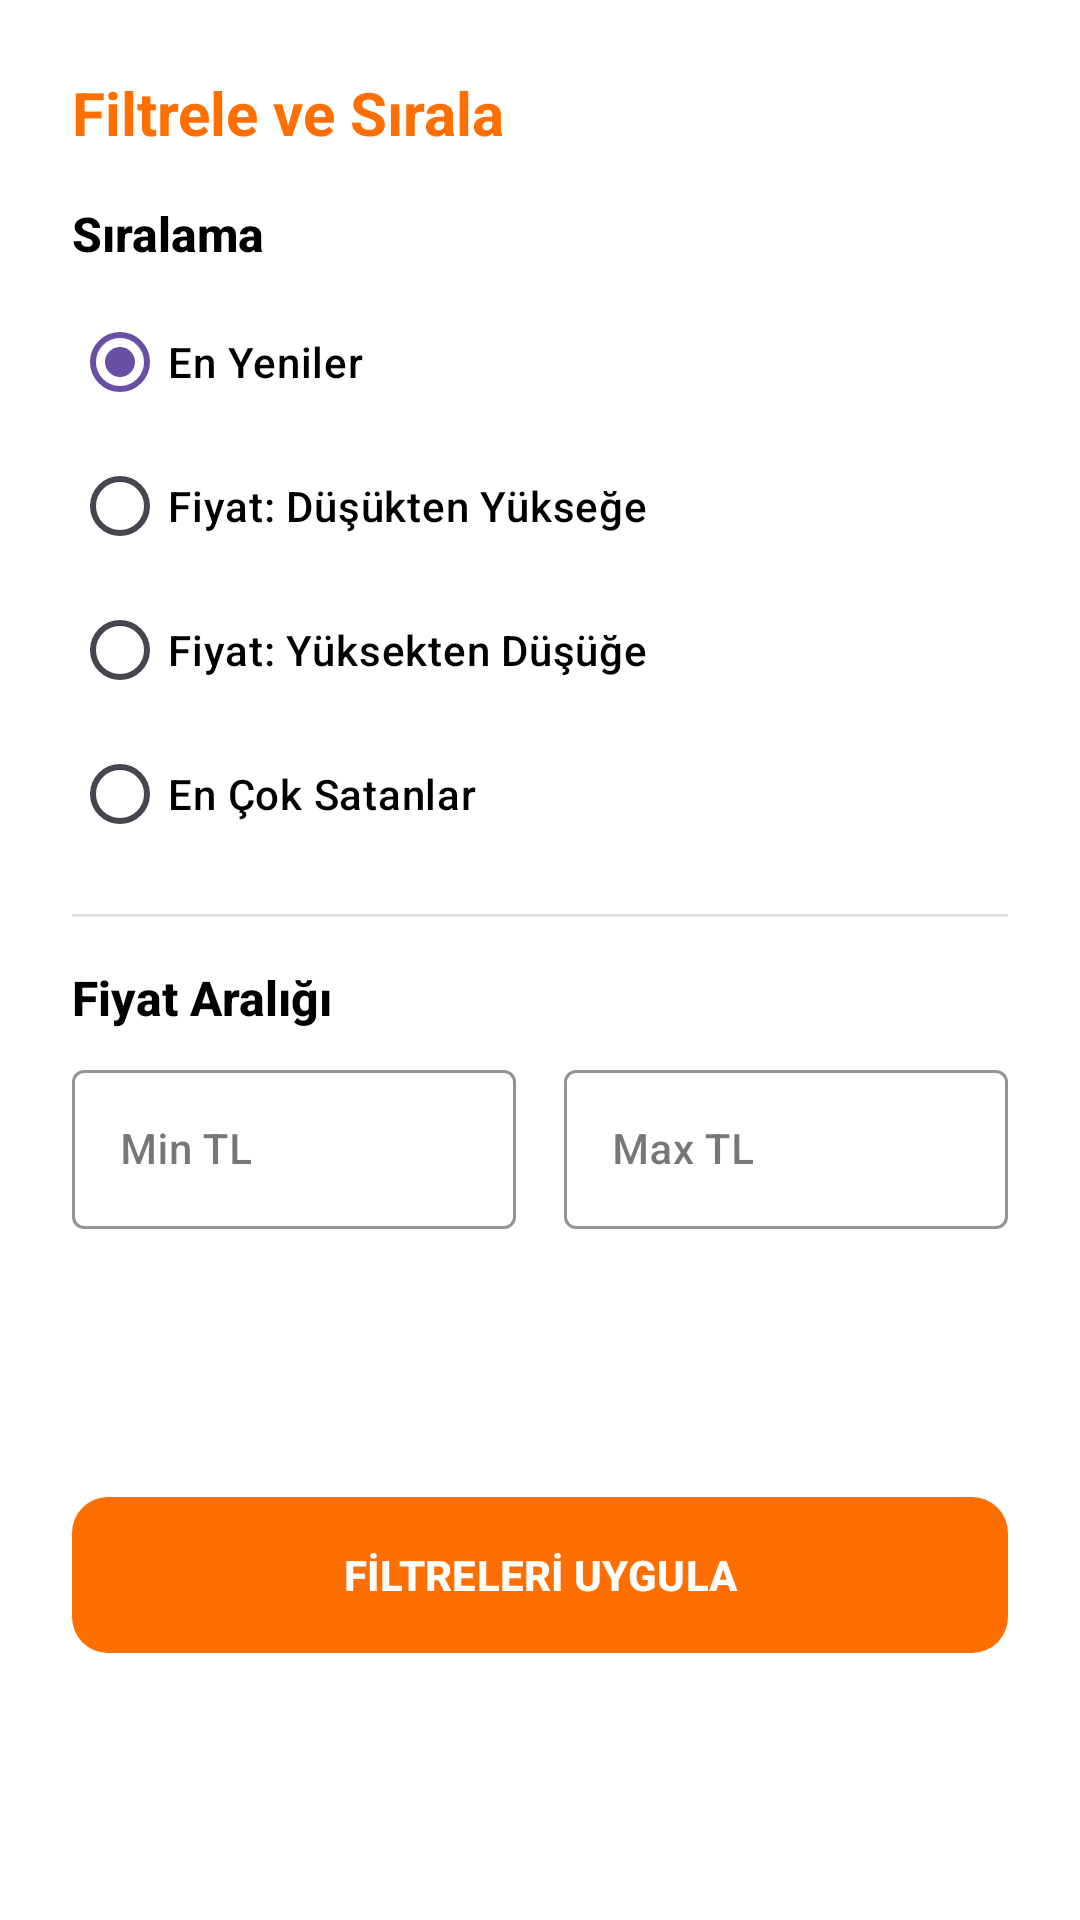

Here is an Android app screen rendered from its layout file. Give the layout XML and the strings, colors and styles it references.
<!-- AndroidManifest.xml: application theme Theme.PandaStore -->
<!-- res/layout/bottom_sheet_filter.xml -->
<?xml version="1.0" encoding="utf-8"?>
<androidx.constraintlayout.widget.ConstraintLayout xmlns:android="http://schemas.android.com/apk/res/android"
    xmlns:app="http://schemas.android.com/apk/res-auto"
    android:layout_width="match_parent"
    android:layout_height="wrap_content"
    android:padding="24dp"
    style="@style/SurfaceStyle">

    <TextView
        android:id="@+id/tvSheetTitle"
        android:layout_width="wrap_content"
        android:layout_height="wrap_content"
        android:text="Filtrele ve Sırala"
        android:textSize="20sp"
        android:textStyle="bold"
        android:textColor="@color/main_color"
        app:layout_constraintStart_toStartOf="parent"
        app:layout_constraintTop_toTopOf="parent" />

    <TextView
        android:id="@+id/tvSortHeader"
        android:layout_width="wrap_content"
        android:layout_height="wrap_content"
        android:text="Sıralama"
        android:textSize="16sp"
        android:textStyle="bold"
        style="@style/TextDescriptionStyle"
        android:layout_marginTop="16dp"
        app:layout_constraintStart_toStartOf="parent"
        app:layout_constraintTop_toBottomOf="@id/tvSheetTitle" />

    <RadioGroup
        android:id="@+id/radioGroupSort"
        android:layout_width="match_parent"
        android:layout_height="wrap_content"
        android:layout_marginTop="8dp"
        app:layout_constraintTop_toBottomOf="@id/tvSortHeader">

        <RadioButton
            android:id="@+id/rbNewest"
            android:layout_width="match_parent"
            android:layout_height="wrap_content"
            android:text="En Yeniler"
            android:checked="true"
            style="@style/TextDescriptionStyle"

            app:useMaterialThemeColors="false"
            android:buttonTint="@color/radio_button_colors" />
        <RadioButton
            android:id="@+id/rbPriceLow"
            android:layout_width="match_parent"
            android:layout_height="wrap_content"
            android:text="Fiyat: Düşükten Yükseğe"
            style="@style/TextDescriptionStyle"

            app:useMaterialThemeColors="false"
            android:buttonTint="@color/radio_button_colors" />

        <RadioButton
            android:id="@+id/rbPriceHigh"
            android:layout_width="match_parent"
            android:layout_height="wrap_content"
            android:text="Fiyat: Yüksekten Düşüğe"
            style="@style/TextDescriptionStyle"

            app:useMaterialThemeColors="false"
            android:buttonTint="@color/radio_button_colors" />

        <RadioButton
            android:id="@+id/rbPopular"
            android:layout_width="match_parent"
            android:layout_height="wrap_content"
            android:text="En Çok Satanlar"
            style="@style/TextDescriptionStyle"

            app:useMaterialThemeColors="false"
            android:buttonTint="@color/radio_button_colors" />
    </RadioGroup>

    <View
        android:id="@+id/divider"
        style="@style/Divider"
        android:layout_marginTop="16dp"
        app:layout_constraintTop_toBottomOf="@id/radioGroupSort"/>

    <TextView
        android:id="@+id/tvPriceHeader"
        android:layout_width="wrap_content"
        android:layout_height="wrap_content"
        android:text="Fiyat Aralığı"
        android:textSize="16sp"
        android:textStyle="bold"
        style="@style/TextDescriptionStyle"
        android:layout_marginTop="16dp"
        app:layout_constraintStart_toStartOf="parent"
        app:layout_constraintTop_toBottomOf="@id/divider" />

    <LinearLayout
        android:id="@+id/linearPrice"
        android:layout_width="match_parent"
        android:layout_height="wrap_content"
        android:orientation="horizontal"
        android:layout_marginTop="8dp"
        app:layout_constraintTop_toBottomOf="@id/tvPriceHeader">

        <com.google.android.material.textfield.TextInputLayout
            style="@style/Widget.MaterialComponents.TextInputLayout.OutlinedBox"
            android:layout_width="0dp"
            android:layout_height="wrap_content"
            android:layout_weight="1"
            android:layout_marginEnd="8dp"
            android:hint="Min TL"
            app:boxStrokeColor="@color/main_color"
            app:hintTextColor="@color/main_color"
            app:cursorColor="@color/main_color">

            <com.google.android.material.textfield.TextInputEditText
                android:id="@+id/etMinPrice"
                style="@style/TextDescriptionStyle"
                android:layout_width="match_parent"
                android:layout_height="wrap_content"
                android:inputType="numberDecimal" />
        </com.google.android.material.textfield.TextInputLayout>

        <com.google.android.material.textfield.TextInputLayout
            style="@style/Widget.MaterialComponents.TextInputLayout.OutlinedBox"
            android:layout_width="0dp"
            android:layout_height="wrap_content"
            android:layout_weight="1"
            android:layout_marginStart="8dp"
            android:hint="Max TL"
            app:boxStrokeColor="@color/main_color"
            app:hintTextColor="@color/main_color"
            app:cursorColor="@color/main_color">

            <com.google.android.material.textfield.TextInputEditText
                android:id="@+id/etMaxPrice"
                style="@style/TextDescriptionStyle"
                android:layout_width="match_parent"
                android:layout_height="wrap_content"
                android:inputType="numberDecimal" />
        </com.google.android.material.textfield.TextInputLayout>
    </LinearLayout>

    <com.google.android.material.button.MaterialButton
        android:id="@+id/btnApply"
        android:layout_width="match_parent"
        android:layout_height="60dp"
        android:layout_marginTop="24dp"
        android:text="FİLTRELERİ UYGULA"
        android:textStyle="bold"
        android:textColor="@color/white"
        app:backgroundTint="@color/main_color"
        app:cornerRadius="12dp"
        app:layout_constraintTop_toBottomOf="@+id/linearPrice"
        app:layout_constraintBottom_toBottomOf="parent"/>

</androidx.constraintlayout.widget.ConstraintLayout>
<!-- resources referenced by this layout -->
<resources>
  <color name="main_color">#FF6F00</color>
  <color name="white">#FFFFFFFF</color>
  <style name="Divider">
          <item name="android:layout_width">match_parent</item>
          <item name="android:layout_height">1dp</item>
          <item name="android:background">#1F000000</item>
      </style>
  <style name="SurfaceStyle" parent="Widget.MaterialComponents.BottomNavigationView">
          <item name="cardBackgroundColor">#FFFFFF</item>
          <item name="android:background">#FFFFFF</item>
          <item name="itemIconTint">@color/bottom_nav_item_colors</item>
          <item name="itemTextColor">@color/bottom_nav_item_colors</item>
          <item name="itemRippleColor">@null</item>
          <item name="labelVisibilityMode">labeled</item>
      </style>
  <style name="TextDescriptionStyle">
          <item name="android:textColor">#000000</item>
          <item name="android:textSize">14sp</item>
          <item name="fontFamily">sans-serif-medium</item>
      </style>
  <style name="Theme.PandaStore" parent="Base.Theme.PandaStore" />
  <style name="Base.Theme.PandaStore" parent="Theme.Material3.DayNight.NoActionBar">
          <item name="android:windowBackground">@color/background_color</item>
  
          
          
      </style>
  <color name="background_color">#F8F8FA</color>
</resources>
